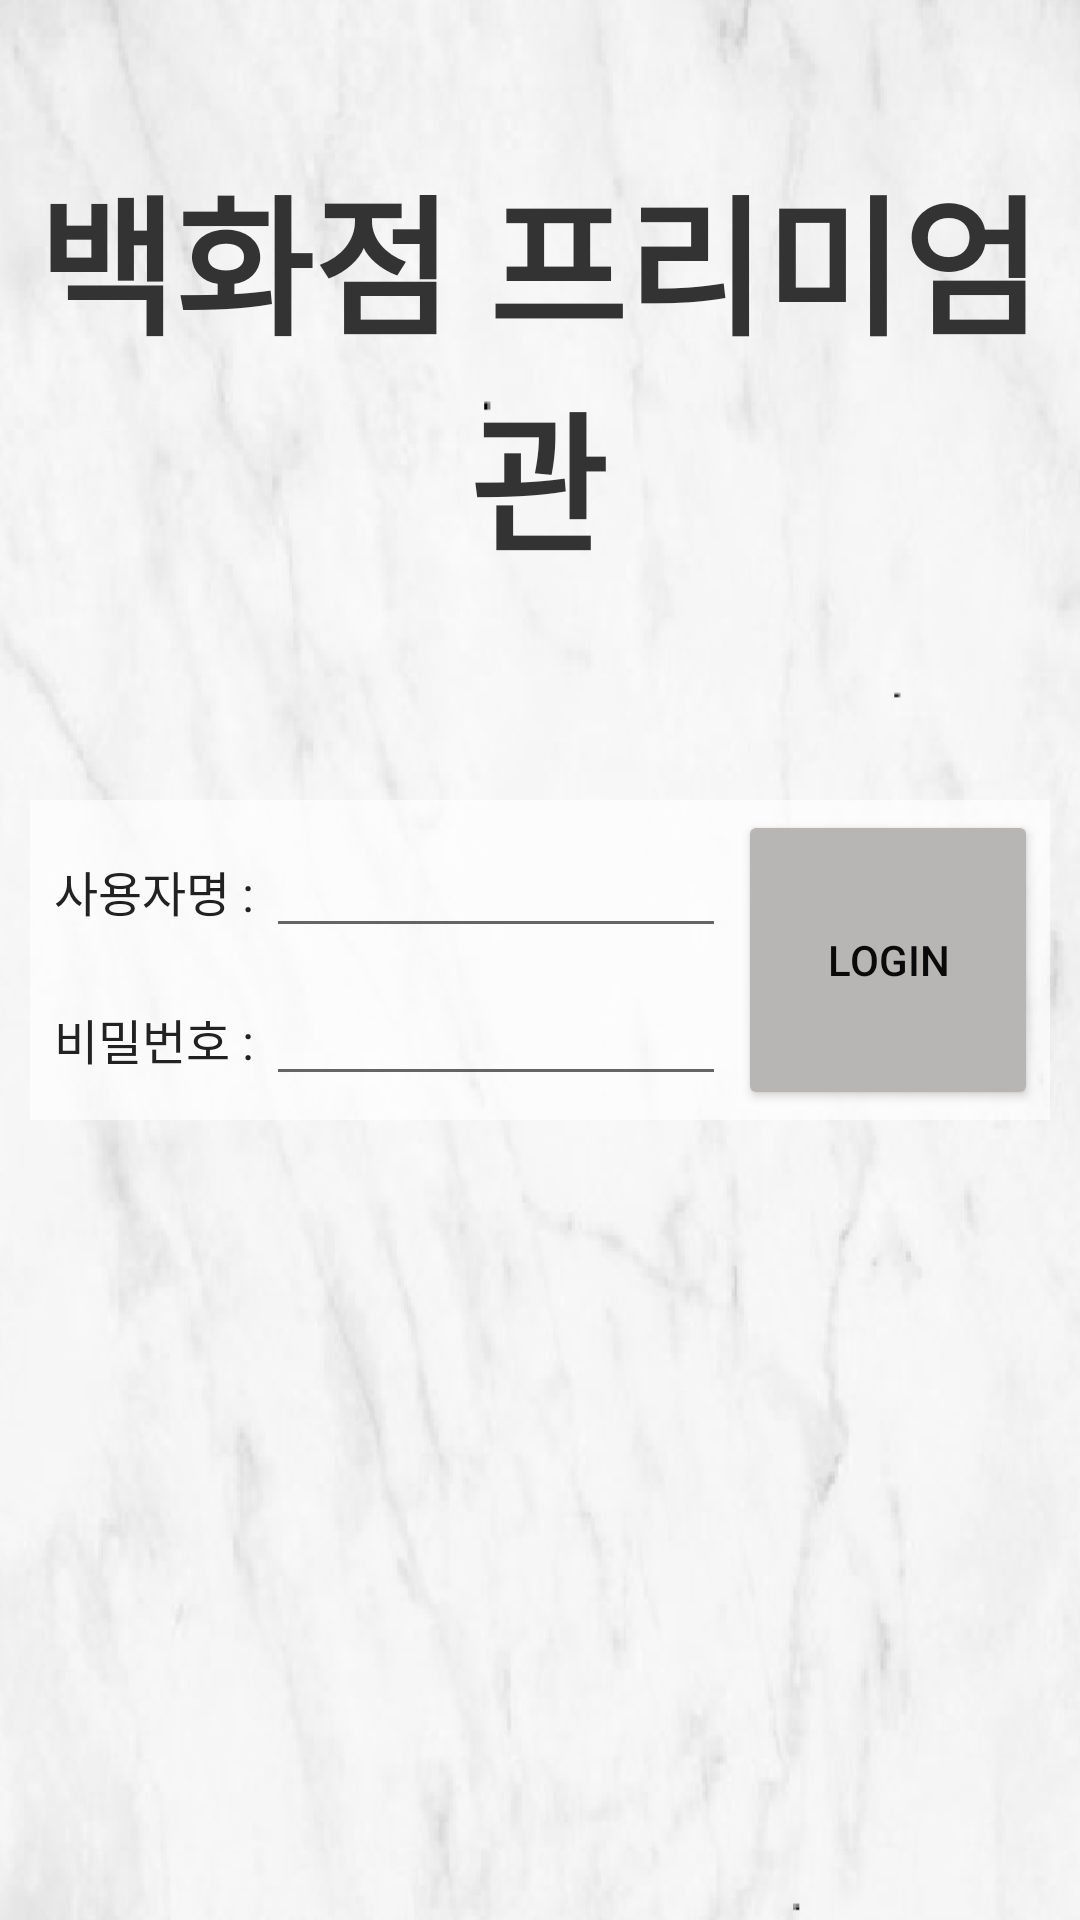

Reconstruct the res/layout file that produces this screen, plus the resources it refers to.
<!-- AndroidManifest.xml: application theme Theme.20173012_HSJ -->
<!-- res/layout/activity_login.xml -->
<RelativeLayout xmlns:android="http://schemas.android.com/apk/res/android"
    android:layout_width="match_parent"
    android:layout_height="match_parent"
    android:background="@drawable/back">

    <RelativeLayout
        android:layout_width="wrap_content"
        android:layout_height="wrap_content"
        android:layout_margin="10dp"
        android:layout_centerInParent="true"
        android:background="#aaffffff"
        >
        <LinearLayout
            android:orientation="vertical"
            android:layout_width="wrap_content"
            android:layout_height="wrap_content"
            android:layout_alignParentLeft="true"
            android:layout_toLeftOf="@+id/loginButton"
            android:layout_margin="4dp"
            >
            <LinearLayout
                android:orientation="horizontal"
                android:layout_width="wrap_content"
                android:layout_height="wrap_content"
                android:layout_margin="4dp"
                >
                <TextView
                    android:id="@+id/usernameLabel"
                    android:text="사용자명 : "
                    android:textColor="#ff222222"
                    android:textSize="16dp"
                    android:layout_width="wrap_content"
                    android:layout_height="wrap_content"
                    />

                <EditText
                    android:id="@+id/usernameInput"
                    android:layout_width="170dp"
                    android:layout_height="wrap_content"
                    android:layout_alignBaseline="@id/usernameLabel" />
            </LinearLayout>
            <LinearLayout
                android:orientation="horizontal"
                android:layout_width="wrap_content"
                android:layout_height="wrap_content"
                android:layout_margin="4dp"
                >
                <TextView
                    android:id="@+id/passwordLabel"
                    android:text="비밀번호 : "
                    android:textColor="#ff222222"
                    android:textSize="16dp"
                    android:layout_width="wrap_content"
                    android:layout_height="wrap_content"
                    />

                <EditText
                    android:id="@+id/passwordInput"
                    android:layout_width="170dp"
                    android:layout_height="wrap_content"
                    android:layout_alignBaseline="@id/passwordLabel"
                    android:layout_below="@+id/usernameInput"
                    android:inputType="textPassword" />
            </LinearLayout>
        </LinearLayout>

        <Button
            android:id="@+id/loginButton"
            android:layout_width="100dp"
            android:layout_height="100dp"
            android:layout_alignParentRight="true"
            android:layout_centerVertical="true"
            android:layout_marginRight="4dp"
            android:backgroundTint="#B8B5B5"
            android:text="LOGIN"
            android:textColor="#0B0A0A" />
    </RelativeLayout>
    <TextView
        android:id="@+id/titleText"
        android:layout_width="180dp"
        android:layout_height="wrap_content"
        android:layout_alignParentStart="true"
        android:layout_alignParentEnd="true"
        android:layout_marginStart="9dp"
        android:layout_marginTop="50dp"
        android:layout_marginEnd="10dp"
        android:layout_marginBottom="10dp"
        android:gravity="center_horizontal"
        android:text="백화점 프리미엄관"
        android:textColor="#ff333333"
        android:textSize="50dp"
        android:textStyle="bold" />

</RelativeLayout>
<!-- resources referenced by this layout -->
<resources>
  <!-- drawable back: png bitmap (drawable-v24, 182986 bytes) -->
  <style name="Theme.20173012_HSJ" parent="Theme.MaterialComponents.DayNight.DarkActionBar">
          
          <item name="colorPrimary">@color/purple_500</item>
          <item name="colorPrimaryVariant">@color/purple_700</item>
          <item name="colorOnPrimary">@color/white</item>
          
          <item name="colorSecondary">@color/teal_200</item>
          <item name="colorSecondaryVariant">@color/teal_700</item>
          <item name="colorOnSecondary">@color/black</item>
          
          <item name="android:statusBarColor" tools:targetApi="l">?attr/colorPrimaryVariant</item>
          
      </style>
  <!-- not gathered from this repository: default colours our renderer supplied (Android Studio template values) -->
  <color name="purple_500">#FF6200EE</color>
  <color name="purple_700">#FF3700B3</color>
  <color name="teal_200">#FF03DAC5</color>
  <color name="teal_700">#FF018786</color>
  <color name="black">#FF000000</color>
  <color name="white">#FFFFFFFF</color>
</resources>
